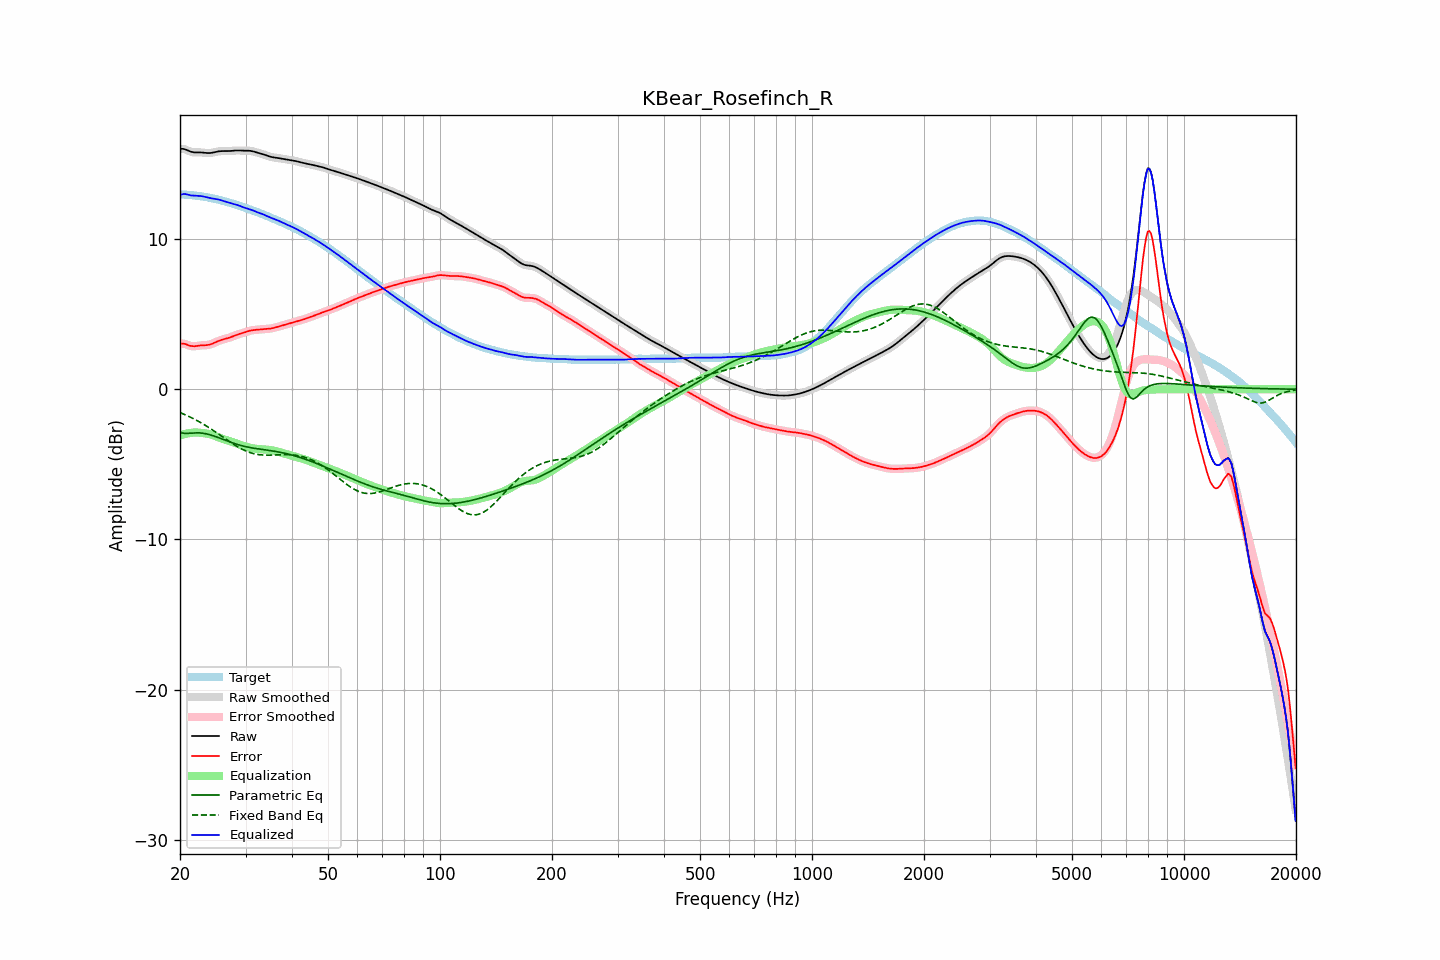

The file beside this chart, header and first rows:
frequency, raw, error, smoothed, error_smoothed, equalization, parametric_eq, fixed_band_eq, equalized_raw, equalized_smoothed, target
20.00, 16.00, 3.02, 16.00, 3.03, -3.08, -2.87, -1.55, 12.92, 12.92, 12.97
20.20, 16.01, 3.04, 16.00, 3.04, -3.04, -2.90, -1.60, 12.97, 12.96, 12.97
20.40, 16.00, 3.04, 15.99, 3.03, -3.01, -2.93, -1.64, 12.99, 12.99, 12.96
20.61, 15.98, 3.02, 15.97, 3.02, -2.98, -2.93, -1.69, 13.00, 13.00, 12.95
20.81, 15.93, 2.98, 15.93, 2.98, -2.95, -2.94, -1.73, 12.98, 12.98, 12.95
21.02, 15.88, 2.94, 15.89, 2.94, -2.93, -2.93, -1.78, 12.95, 12.95, 12.94
21.23, 15.84, 2.90, 15.84, 2.91, -2.91, -2.93, -1.83, 12.92, 12.93, 12.94
21.44, 15.80, 2.88, 15.80, 2.88, -2.90, -2.92, -1.89, 12.90, 12.90, 12.93
21.66, 15.78, 2.87, 15.78, 2.87, -2.89, -2.91, -1.94, 12.90, 12.89, 12.91
21.87, 15.77, 2.86, 15.77, 2.87, -2.88, -2.90, -1.99, 12.89, 12.89, 12.90
22.09, 15.76, 2.87, 15.76, 2.87, -2.88, -2.90, -2.05, 12.88, 12.89, 12.89
22.31, 15.76, 2.89, 15.76, 2.89, -2.88, -2.90, -2.11, 12.88, 12.88, 12.87
22.54, 15.77, 2.91, 15.77, 2.91, -2.89, -2.90, -2.17, 12.87, 12.87, 12.86
22.76, 15.76, 2.92, 15.76, 2.92, -2.90, -2.91, -2.23, 12.86, 12.86, 12.84
22.99, 15.76, 2.93, 15.76, 2.93, -2.91, -2.92, -2.29, 12.84, 12.84, 12.83
23.22, 15.74, 2.93, 15.74, 2.93, -2.93, -2.94, -2.35, 12.82, 12.82, 12.81
23.45, 15.73, 2.93, 15.73, 2.94, -2.94, -2.96, -2.42, 12.79, 12.80, 12.80
23.69, 15.72, 2.94, 15.72, 2.95, -2.95, -2.99, -2.49, 12.77, 12.77, 12.78
23.92, 15.72, 2.96, 15.72, 2.96, -2.98, -3.01, -2.55, 12.75, 12.75, 12.76
24.16, 15.73, 2.99, 15.73, 2.99, -3.00, -3.04, -2.62, 12.72, 12.73, 12.74
24.40, 15.74, 3.03, 15.74, 3.03, -3.04, -3.07, -2.69, 12.71, 12.71, 12.72
24.65, 15.77, 3.08, 15.77, 3.07, -3.08, -3.11, -2.76, 12.69, 12.69, 12.69
24.89, 15.79, 3.12, 15.79, 3.12, -3.12, -3.14, -2.84, 12.67, 12.67, 12.67
25.14, 15.82, 3.17, 15.82, 3.17, -3.16, -3.18, -2.91, 12.65, 12.65, 12.64
25.39, 15.84, 3.22, 15.83, 3.22, -3.21, -3.22, -2.98, 12.63, 12.63, 12.62
25.65, 15.85, 3.26, 15.85, 3.26, -3.25, -3.26, -3.06, 12.60, 12.60, 12.59
25.91, 15.85, 3.29, 15.85, 3.29, -3.28, -3.30, -3.13, 12.57, 12.57, 12.56
26.16, 15.86, 3.32, 15.85, 3.32, -3.32, -3.34, -3.21, 12.54, 12.54, 12.53
26.43, 15.85, 3.35, 15.85, 3.35, -3.35, -3.38, -3.28, 12.50, 12.50, 12.50
26.69, 15.85, 3.38, 15.85, 3.38, -3.39, -3.42, -3.35, 12.47, 12.47, 12.47
26.96, 15.85, 3.41, 15.85, 3.41, -3.42, -3.47, -3.43, 12.43, 12.44, 12.44
27.23, 15.86, 3.45, 15.86, 3.45, -3.45, -3.50, -3.50, 12.41, 12.41, 12.41
27.50, 15.87, 3.49, 15.87, 3.49, -3.49, -3.54, -3.57, 12.38, 12.38, 12.38
27.77, 15.88, 3.53, 15.88, 3.53, -3.53, -3.58, -3.64, 12.35, 12.35, 12.35
28.05, 15.89, 3.57, 15.89, 3.57, -3.57, -3.62, -3.71, 12.32, 12.32, 12.32
28.33, 15.89, 3.61, 15.89, 3.61, -3.61, -3.65, -3.77, 12.29, 12.29, 12.28
28.62, 15.90, 3.65, 15.89, 3.65, -3.64, -3.68, -3.84, 12.25, 12.25, 12.24
28.90, 15.89, 3.68, 15.89, 3.68, -3.68, -3.71, -3.90, 12.21, 12.21, 12.21
29.19, 15.89, 3.71, 15.89, 3.71, -3.72, -3.74, -3.96, 12.17, 12.17, 12.17
29.48, 15.88, 3.74, 15.88, 3.75, -3.75, -3.77, -4.01, 12.13, 12.13, 12.14
29.78, 15.88, 3.78, 15.88, 3.78, -3.79, -3.80, -4.06, 12.09, 12.09, 12.10
30.08, 15.88, 3.81, 15.88, 3.81, -3.82, -3.82, -4.11, 12.06, 12.06, 12.07
30.38, 15.88, 3.85, 15.88, 3.85, -3.85, -3.85, -4.16, 12.03, 12.03, 12.03
30.68, 15.88, 3.88, 15.88, 3.88, -3.88, -3.87, -4.19, 12.00, 12.00, 11.99
30.99, 15.87, 3.91, 15.86, 3.91, -3.90, -3.89, -4.23, 11.96, 11.96, 11.95
31.30, 15.85, 3.93, 15.84, 3.93, -3.92, -3.91, -4.26, 11.92, 11.92, 11.91
31.61, 15.82, 3.94, 15.82, 3.94, -3.94, -3.93, -4.29, 11.88, 11.88, 11.88
31.93, 15.79, 3.95, 15.79, 3.95, -3.96, -3.94, -4.31, 11.83, 11.83, 11.83
32.24, 15.76, 3.96, 15.76, 3.96, -3.97, -3.96, -4.34, 11.79, 11.79, 11.79
32.57, 15.72, 3.97, 15.73, 3.98, -3.98, -3.97, -4.35, 11.74, 11.75, 11.75
32.89, 15.70, 3.99, 15.70, 3.99, -3.99, -3.99, -4.36, 11.71, 11.71, 11.71
33.22, 15.67, 4.00, 15.67, 4.00, -4.00, -4.00, -4.37, 11.67, 11.67, 11.67
33.55, 15.64, 4.01, 15.63, 4.01, -4.00, -4.02, -4.38, 11.63, 11.63, 11.62
33.89, 15.60, 4.02, 15.60, 4.02, -4.01, -4.03, -4.38, 11.59, 11.59, 11.58
34.23, 15.56, 4.02, 15.56, 4.02, -4.02, -4.05, -4.39, 11.54, 11.54, 11.54
34.57, 15.52, 4.03, 15.52, 4.03, -4.03, -4.06, -4.39, 11.49, 11.49, 11.49
34.92, 15.48, 4.04, 15.48, 4.04, -4.04, -4.08, -4.38, 11.44, 11.44, 11.45
35.27, 15.46, 4.05, 15.46, 4.05, -4.06, -4.10, -4.38, 11.40, 11.40, 11.40
35.62, 15.44, 4.08, 15.44, 4.08, -4.08, -4.11, -4.38, 11.36, 11.36, 11.36
35.97, 15.42, 4.10, 15.42, 4.10, -4.10, -4.13, -4.37, 11.32, 11.32, 11.32
... 635 more rows
